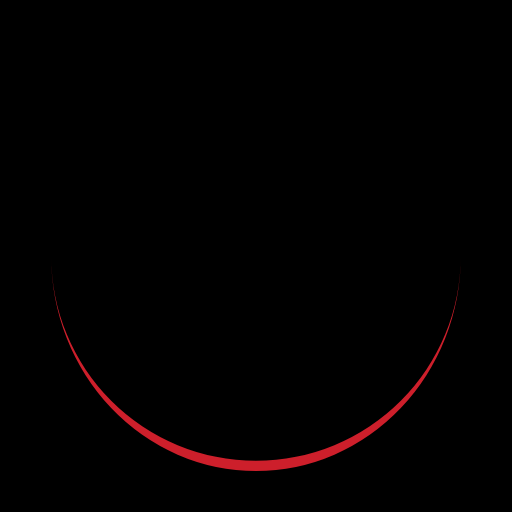
t = 0.00 s
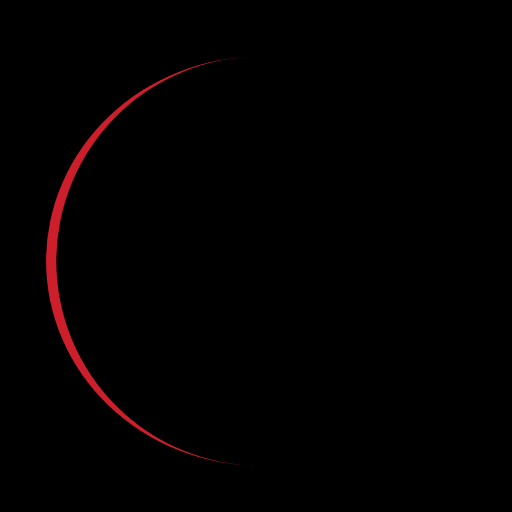
t = 0.25 s
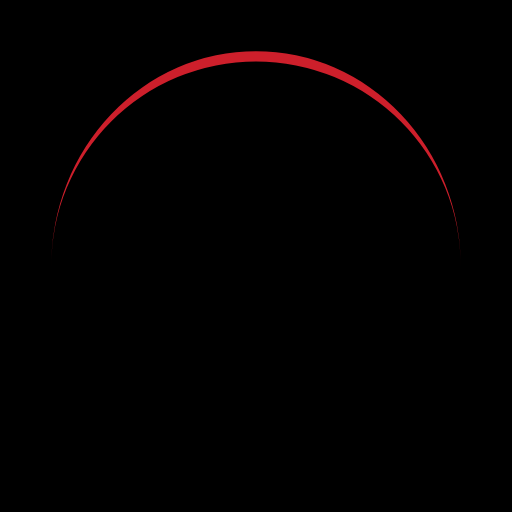
t = 0.50 s
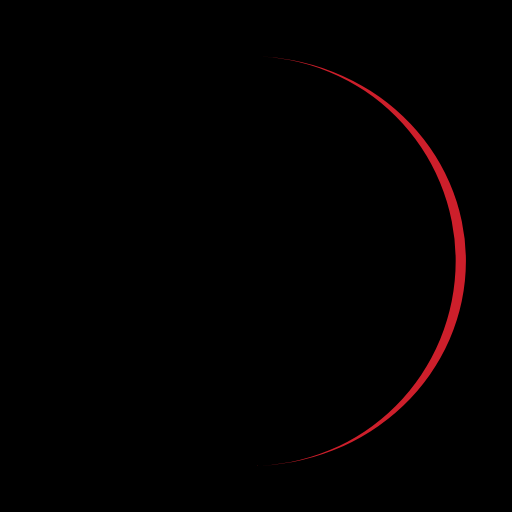
t = 0.75 s

The animated SVG that drew these frames (rendered in a browser with its animation timeline set to each time). Animation: 1 SMIL element (animateTransform=1); one cycle of 1.00 s, repeats indefinitely.

<?xml version="1.0" encoding="utf-8"?>
<svg xmlns="http://www.w3.org/2000/svg" xmlns:xlink="http://www.w3.org/1999/xlink" style="margin: auto; background: rgb(0, 0, 0); display: block; shape-rendering: auto;" width="200px" height="200px" viewBox="0 0 100 100" preserveAspectRatio="xMidYMid">
<path d="M10 50A40 40 0 0 0 90 50A40 42 0 0 1 10 50" fill="#cd1f2b" stroke="none" transform="rotate(296.733 50 51)">
  <animateTransform attributeName="transform" type="rotate" dur="1s" repeatCount="indefinite" keyTimes="0;1" values="0 50 51;360 50 51"></animateTransform>
</path>
<!-- [ldio] generated by https://loading.io/ --></svg>